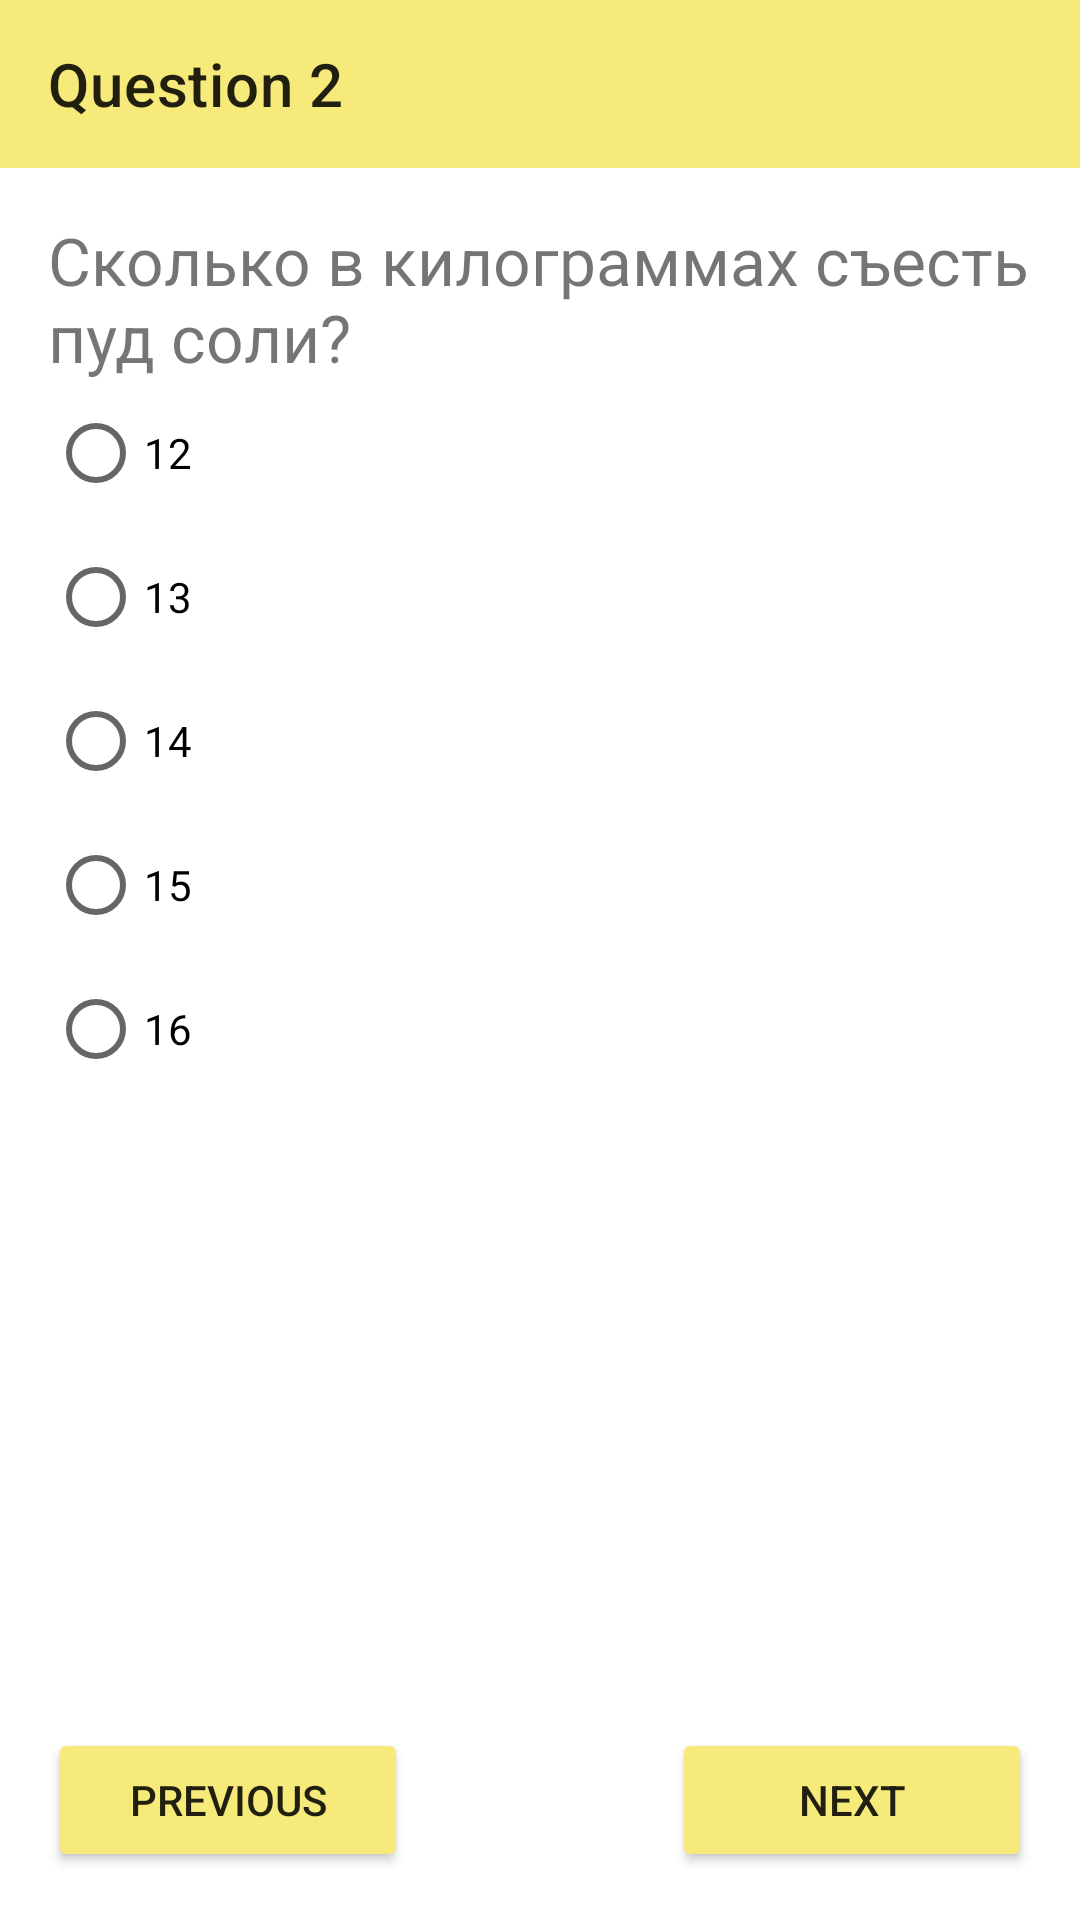

Android layout source for this screen:
<!-- AndroidManifest.xml: application theme Theme.Quiz.First -->
<!-- res/layout/fragment_question2.xml -->
<?xml version="1.0" encoding="utf-8"?>
<androidx.constraintlayout.widget.ConstraintLayout xmlns:android="http://schemas.android.com/apk/res/android"
    xmlns:app="http://schemas.android.com/apk/res-auto"
    xmlns:tools="http://schemas.android.com/tools"
    android:layout_width="match_parent"
    android:layout_height="match_parent"
    android:theme="@style/Theme.Quiz.Second"

    >

    <com.google.android.material.appbar.AppBarLayout
        android:id="@+id/appBarLayout"
        android:layout_width="0dp"
        android:layout_height="wrap_content"
        android:background="?attr/colorPrimary"
        app:layout_constraintEnd_toEndOf="parent"
        app:layout_constraintStart_toStartOf="parent"
        app:layout_constraintTop_toTopOf="parent">

        <androidx.appcompat.widget.Toolbar
            android:id="@+id/toolbar"
            android:layout_width="match_parent"
            android:layout_height="?attr/actionBarSize"
            android:fitsSystemWindows="true"
            app:navigationContentDescription="Back to the previous question"
            app:navigationIcon="@drawable/ic_baseline_chevron_left_24"
            app:title="Question 2" />

    </com.google.android.material.appbar.AppBarLayout>

    <ScrollView
        android:id="@+id/scroll"
        android:layout_width="0dp"
        android:layout_height="0dp"
        app:layout_constraintBottom_toTopOf="@id/previous_button"
        app:layout_constraintEnd_toEndOf="parent"
        app:layout_constraintStart_toStartOf="parent"
        app:layout_constraintTop_toBottomOf="@id/appBarLayout">

        <androidx.constraintlayout.widget.ConstraintLayout
            android:layout_width="match_parent"
            android:layout_height="wrap_content">

            <androidx.constraintlayout.widget.Guideline
                android:id="@+id/margin_start_guideline"
                android:layout_width="0dp"
                android:layout_height="0dp"
                android:orientation="vertical"
                app:layout_constraintGuide_begin="16dp" />

            <androidx.constraintlayout.widget.Guideline
                android:id="@+id/margin_end_guideline"
                android:layout_width="0dp"
                android:layout_height="0dp"
                android:orientation="vertical"
                app:layout_constraintGuide_end="16dp" />

            <androidx.constraintlayout.widget.Guideline
                android:id="@+id/margin_top_guideline"
                android:layout_width="0dp"
                android:layout_height="0dp"
                android:orientation="horizontal"
                app:layout_constraintGuide_begin="16dp" />

            <androidx.constraintlayout.widget.Guideline
                android:id="@+id/margin_bottom_guideline"
                android:layout_width="0dp"
                android:layout_height="0dp"
                android:orientation="horizontal"
                app:layout_constraintGuide_end="16dp" />


            <TextView
                android:id="@+id/question"
                android:layout_width="0dp"
                android:layout_height="wrap_content"
                android:textSize="22sp"
                app:layout_constraintEnd_toEndOf="@id/margin_end_guideline"
                app:layout_constraintStart_toStartOf="@id/margin_start_guideline"
                app:layout_constraintTop_toTopOf="@id/margin_top_guideline"
                android:text="@string/question2" />

            <RadioGroup
                android:id="@+id/radio_group"
                android:layout_width="0dp"
                android:layout_height="wrap_content"
                app:layout_constraintEnd_toEndOf="@id/margin_end_guideline"
                app:layout_constraintStart_toStartOf="@id/margin_start_guideline"
                app:layout_constraintTop_toBottomOf="@id/question">

                <RadioButton
                    android:id="@+id/option_one"
                    android:layout_width="wrap_content"
                    android:layout_height="wrap_content"
                    android:text="@string/answer2.1" />

                <RadioButton
                    android:id="@+id/option_two"
                    android:layout_width="wrap_content"
                    android:layout_height="wrap_content"
                    android:text="@string/answer2.2" />

                <RadioButton
                    android:id="@+id/option_three"
                    android:layout_width="wrap_content"
                    android:layout_height="wrap_content"
                    android:text="@string/answer2.3" />

                <RadioButton
                    android:id="@+id/option_four"
                    android:layout_width="wrap_content"
                    android:layout_height="wrap_content"
                    android:text="@string/answer2.4" />

                <RadioButton
                    android:id="@+id/option_five"
                    android:layout_width="wrap_content"
                    android:layout_height="wrap_content"
                    android:text="@string/answer2.5" />

            </RadioGroup>
        </androidx.constraintlayout.widget.ConstraintLayout>
    </ScrollView>

    <Button
        android:id="@+id/previous_button"
        android:layout_width="120dp"
        android:layout_height="wrap_content"
        android:layout_margin="16dp"
        android:text="Previous"
        android:backgroundTint="?attr/colorPrimary"
        app:layout_constraintBottom_toBottomOf="parent"
        app:layout_constraintStart_toStartOf="parent" />

    <Button
        android:id="@+id/next_button"
        android:layout_width="120dp"
        android:layout_height="wrap_content"
        android:layout_margin="16dp"
        android:text="Next"
        android:backgroundTint="?attr/colorPrimary"
        app:layout_constraintBottom_toBottomOf="parent"
        app:layout_constraintEnd_toEndOf="parent" />

</androidx.constraintlayout.widget.ConstraintLayout>
<!-- resources referenced by this layout -->
<resources>
  <string name="answer2.1">12</string>
  <string name="answer2.2">13</string>
  <string name="answer2.3">14</string>
  <string name="answer2.4">15</string>
  <string name="answer2.5">16</string>
  <string name="question2">
          Сколько в килограммах "съесть пуд соли"?
      </string>
  <style name="Theme.Quiz.Second" parent="Theme.Quiz">
          <item name="colorPrimary">@color/yellow_100</item>
          <item name="colorPrimaryDark">@color/yellow_100_dark</item>
          <item name="colorPrimaryVariant">@color/yellow_100_dark</item>
          <item name="colorSecondary">@color/yellow_100</item>
          <item name="colorSecondaryVariant">@color/yellow_100_light</item>
          
          <item name="android:statusBarColor">@color/yellow_100_dark</item>
      </style>
  <style name="Theme.Quiz.First" parent="Theme.Quiz">
          <item name="colorPrimary">@color/deep_orange_100</item>
          <item name="colorPrimaryDark">@color/deep_orange_100_dark</item>
          <item name="colorPrimaryVariant">@color/deep_orange_100_dark</item>
          <item name="colorSecondary">@color/deep_orange_100</item>
          <item name="colorSecondaryVariant">@color/deep_orange_100_light</item>
          
          <item name="android:statusBarColor">@color/deep_orange_100_dark</item>
      </style>
  <style name="Theme.Quiz" parent="Theme.MaterialComponents.DayNight.NoActionBar">
          <item name="colorOnPrimary">@color/black</item>
          <item name="colorOnSecondary">@color/black</item>
          <item name="buttonBarButtonStyle">@color/gray</item>
          <item name="android:windowDrawsSystemBarBackgrounds">true</item>
      </style>
  <color name="yellow_100">#F6EA7A</color>
  <color name="yellow_100_dark">#988E2D</color>
  <color name="yellow_100_light">#D5D546</color>
  <color name="deep_orange_100">#ffccbc</color>
  <color name="deep_orange_100_dark">#cb9b8c</color>
  <color name="deep_orange_100_light">#ffffee</color>
  <color name="black">#FF000000</color>
  <color name="gray">#ACACAE</color>
</resources>
